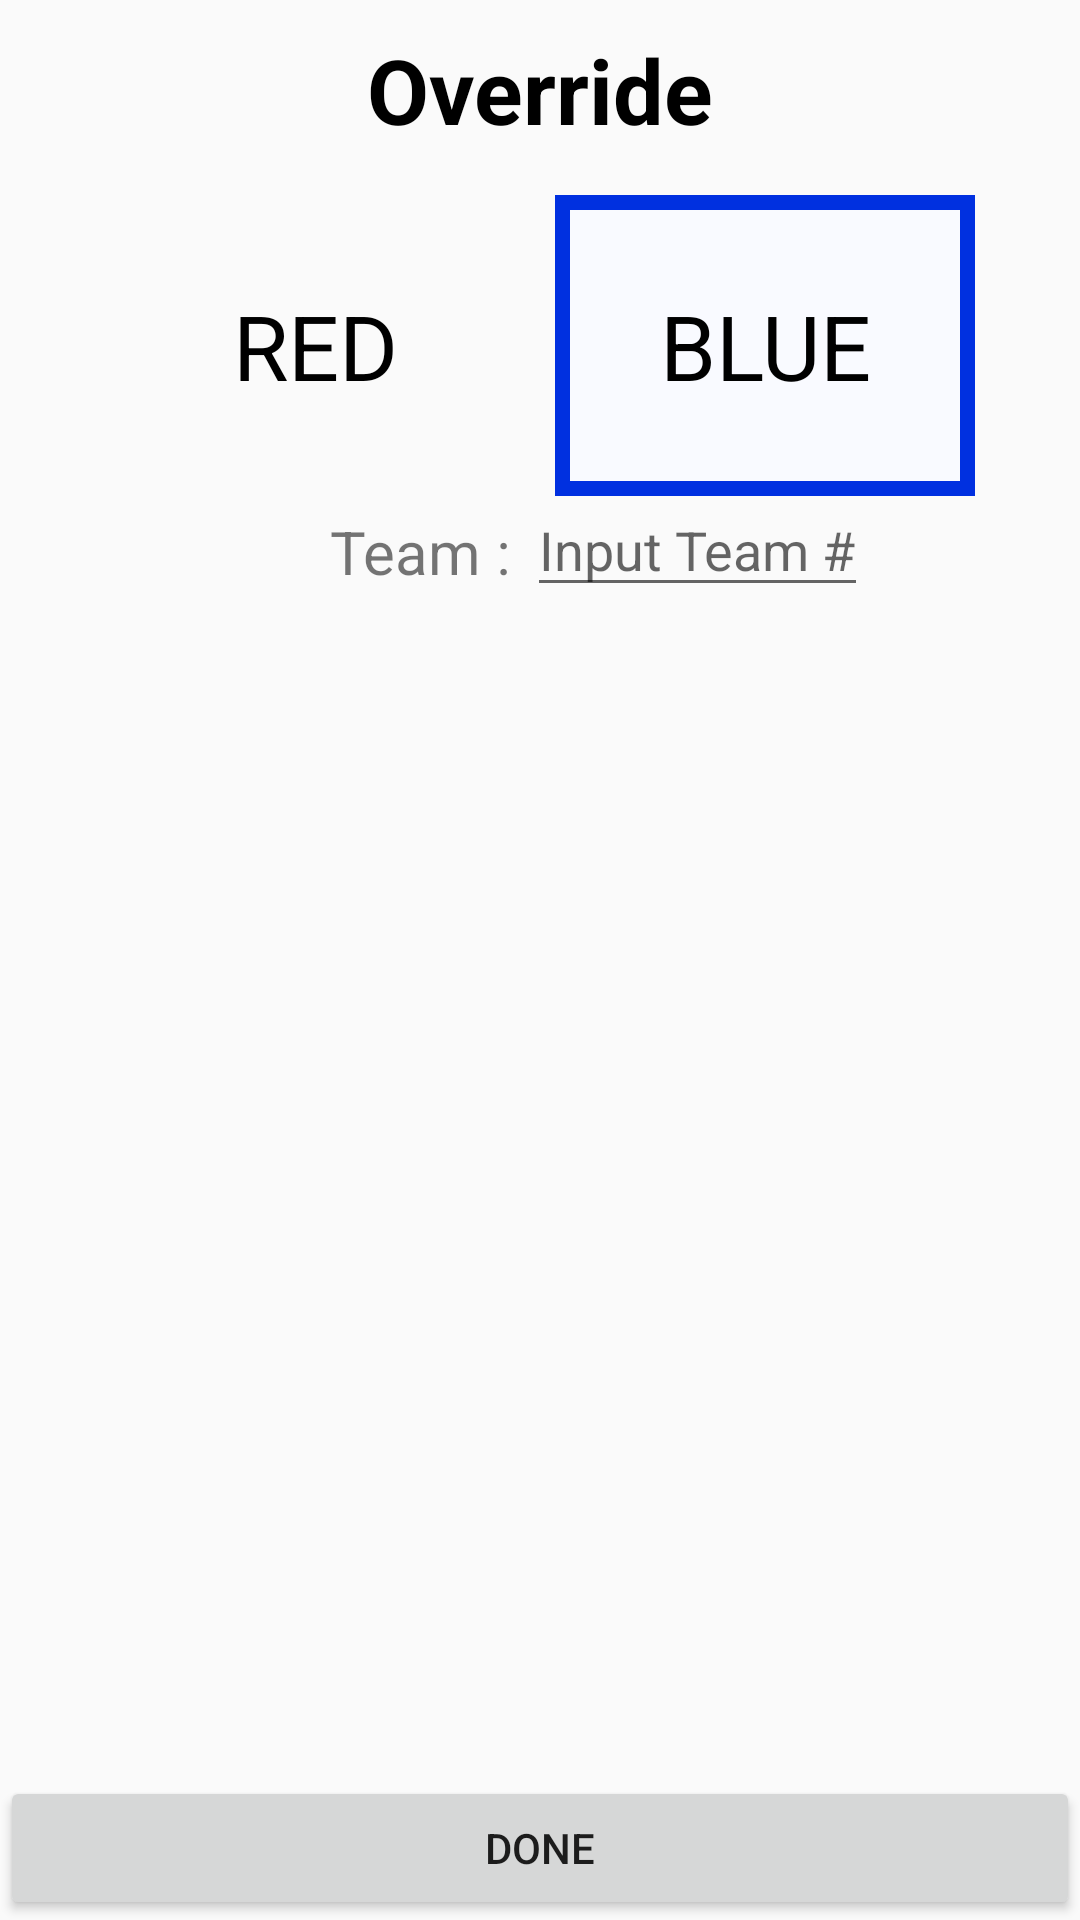

Write the Android layout XML for this screen, with the resource values it uses.
<!-- AndroidManifest.xml: application theme Theme.AppCompat.Light.NoActionBar -->
<!-- res/layout/dialog_override.xml -->
<?xml version="1.0" encoding="utf-8"?>
<RelativeLayout
    xmlns:android="http://schemas.android.com/apk/res/android"
    android:layout_width="400dp"
    android:layout_height="300dp"
    android:orientation="horizontal">

    <TextView
        android:id="@+id/dialogTitle"
        android:layout_width="400dp"
        android:layout_height="60dp"
        android:layout_alignParentTop="true"
        android:layout_centerHorizontal="true"
        android:gravity="center"
        android:text="@string/tv_overrideDialogTitle"
        android:textColor="@color/black"
        android:textSize="30sp" />

    <RadioGroup
        android:layout_width="wrap_content"
        android:layout_height="wrap_content"
        android:layout_below="@id/dialogTitle"
        android:orientation="horizontal"
        android:layout_centerInParent="true"
        android:id="@+id/rg_alliance_color">
        <RadioButton
            android:layout_width="140dp"
            android:layout_height="wrap_content"
            android:id="@+id/red"
            android:text="RED"
            android:textSize="30dp"
            android:button="@null"
            android:textAlignment="center"
            android:layout_margin="5dp"
            android:padding="30dp"
            android:background="@drawable/storm_red_background_selector"/>
        <RadioButton
            android:layout_width="140dp"
            android:layout_height="wrap_content"
            android:id="@+id/blue"
            android:text="BLUE"
            android:textSize="30dp"
            android:button="@null"
            android:textAlignment="center"
            android:layout_margin="5dp"
            android:padding="30dp"
            android:background="@drawable/storm_blue_background_selector"/>
    </RadioGroup>

    <TextView
        android:id="@+id/tv_announceTeamNum"
        android:layout_width="wrap_content"
        android:layout_height="40dp"
        android:layout_alignParentStart="true"
        android:layout_below="@+id/rg_alliance_color"
        android:paddingLeft="110dp"
        android:text="Team : "
        android:textSize="20sp"/>

    <EditText
        android:id="@+id/et_overrideTeamNum"
        android:layout_width="wrap_content"
        android:layout_height="40dp"
        android:layout_alignBaseline="@+id/tv_announceTeamNum"
        android:layout_toEndOf="@+id/tv_announceTeamNum"
        android:hint="Input Team #"
        android:inputType="number"
        android:maxLength="4"/>

    <Button
        android:id="@+id/btn_done"
        android:layout_width="match_parent"
        android:layout_height="wrap_content"
        android:text="DONE"
        android:layout_alignParentBottom="true" />
</RelativeLayout>
<!-- resources referenced by this layout -->
<resources>
  <color name="black">#000</color>
  <!-- drawable storm_blue_background_selector (drawable) -->
  <?xml version="1.0" encoding="utf-8"?>
  <selector xmlns:android="http://schemas.android.com/apk/res/android">
      <item android:state_checked="false">
          <shape android:shape="rectangle" >
              <stroke android:width="5dp" android:color="#0030e0" />
              <solid android:color="#f9faff" />
          </shape>
      </item>
      <item android:state_checked="true">
          <shape android:shape="rectangle" >
              <stroke android:width="5dp" android:color="#0030e0" />
              <solid android:color="#4286f4" />
          </shape>
      </item>
  </selector>
  <string name="tv_overrideDialogTitle"><b>Override</b></string>
</resources>
